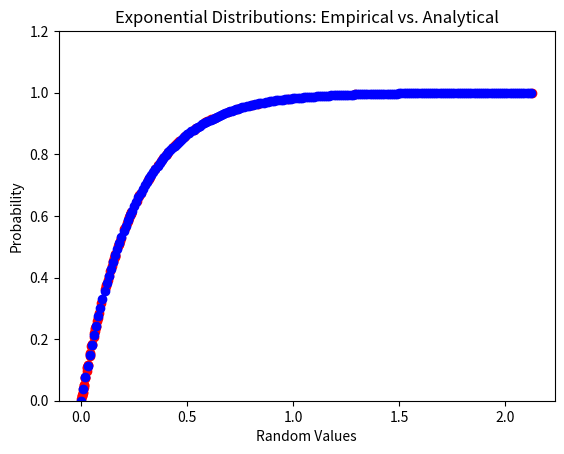
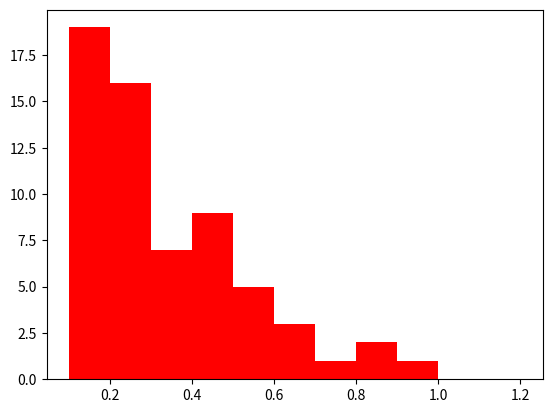

The matplotlib source for these figures, in order: (Note: this script raises an exception after producing the figures.)
'''

[redacted]
[redacted]
hw2.py

'''

import math
import random
from matplotlib import pyplot as plt
import numpy as np
import scipy

# Question 3

# empirical_exp() returns a random value using the
# cumulative distribution function for a uniformly
# distributed random variable y

def empirical_exp(y, lamb):
    return -math.log(1.0 - y) / lamb

# analytical_exp() returns a random value using the
# cumulative distribution function for an exponentially
# distributed random variable x

def analytical_exp(x, lamb):
    return 1 - math.exp(-(lamb) * x)
    
# Question 3a & 3b
    
# Q3ab() generates and plots the CDF using 100 
# exponentialy distributed random values (obtained
# empirically and analytically) and a given lambda of 4.

def Q3ab():
    
    y_data = []
    emp_data = []
    for i in range(100):
        y = random.uniform(0, 1)
        e = empirical_exp(y, 4)
        emp_data.append(e)
        y_data.append(y)

    x_data = np.arange(0, max(emp_data), 0.01)
    ana_data = []
    for i in x_data:
        a = analytical_exp(i, 4)
        ana_data.append(a)

    plt.figure(1)
    plt.plot(emp_data, y_data, 'ro')
    plt.plot(x_data, ana_data, 'bo')
    plt.title('Exponential Distributions: Empirical vs. Analytical')
    plt.ylabel('Probability')
    plt.ylim(0.0, 1.2)
    plt.xlabel('Random Values')

    bins = [0.1, 0.2, 0.3, 0.4, 0.5, 0.6, 0.7, 0.8, 0.9, 1.0, 1.1, 1.2]
    plt.figure(2)
    plt.hist(emp_data, bins, normed = True, color = 'r')
    plt.title('Relative Frequency of Random Variable Queries')
    plt.ylabel('Frequency')
    plt.ylim(0.0, 3.6)
    plt.xlabel('0.1-second Intervals')
    
    plt.show()

Q3ab()

# Question 4d

# Q4d() returns a random value in the list of t values
# with their calculated probabilities taken into account
# from the PMF described in part(a)

def Q4d():
    
    ts = [1, 3, 10, 30]
    probs = [0.5, 0.3 ,0.14, 0.06]
    n = random.uniform(0, 1)
    cumulative_prob = 0.0
    
    for t, t_prob in zip(ts, probs):
        cumulative_prob += t_prob
        if n < cumulative_prob:
            break
        
    return t
    
# Question 5
    
# zrand() returns a random value that is distributed according to 
# a standard normal distribution by mapping a relationship between
# a uniform random variable from [0, 1] and a standard normal 
# random variable
    
def zrand(mu, sigma, y):
    return mu + (math.sqrt(2)* sigma * scipy.special.erfinv((2*y) - 1))

def norm_dist_cdf(mu, sigma, x):
    return 0.5 * (1 + math.erf((x - sigma) / (math.sqrt(2)* sigma )))

# Question 5a & 5b

# Q5ab() uses the two functions above to generate 100
# standard-normal random values. It then creates a plot of the 
# empirical CDF and prints a comparison of the values 
# with the actual CDF according to the normal distribution.
 
def Q5ab():
    
    zrand_data = []
    y_data = []
    
    for i in range(100):
        y = random.uniform(0,1)
        y_data.append(y)
        z = zrand(0, 1, y)
        zrand_data.append(z)

    plt.figure(1)
    plt.plot(zrand_data, y_data, 'bo')
    plt.title('CDF of Standard Normal Distribution')
    plt.ylabel('Probability')
    plt.ylim(0.0, 1.2)
    plt.xlabel('Z Scores')
    plt.show()
    
    mu = sum(zrand_data) / 100
    sigma = 0
    
    for z in zrand_data:
        sigma += pow(z - mu, 2)
    sigma = sigma/99
    
    print('\n')
    
    print('Empirical CDF of 0: ', norm_dist_cdf(mu, sigma, 0))
    print('Actual CDF of 0:    ', norm_dist_cdf(0, 1, 0), '\n')
    
    print('Empirical CDF of 1: ', norm_dist_cdf(mu, sigma, 1))
    print('Actual CDF of 1:    ', norm_dist_cdf(0, 1, 1), '\n')
    
    print('Empirical CDF of 2: ', norm_dist_cdf(mu, sigma, 2))
    print('Actual CDF of 2:    ', norm_dist_cdf(0, 1, 2), '\n')
    
    print('Empirical CDF of 3: ', norm_dist_cdf(mu, sigma, 3))
    print('Actual CDF of 3:    ', norm_dist_cdf(0, 1, 3), '\n')
    
    print('Empirical CDF of 4: ', norm_dist_cdf(mu, sigma, 4))
    print('Actual CDF of 4:    ', norm_dist_cdf(0, 1, 4), '\n')
    
    print(norm_dist_cdf(72, 256, 80) - norm_dist_cdf(72, 256, 66))
    
Q5ab()
        

    


